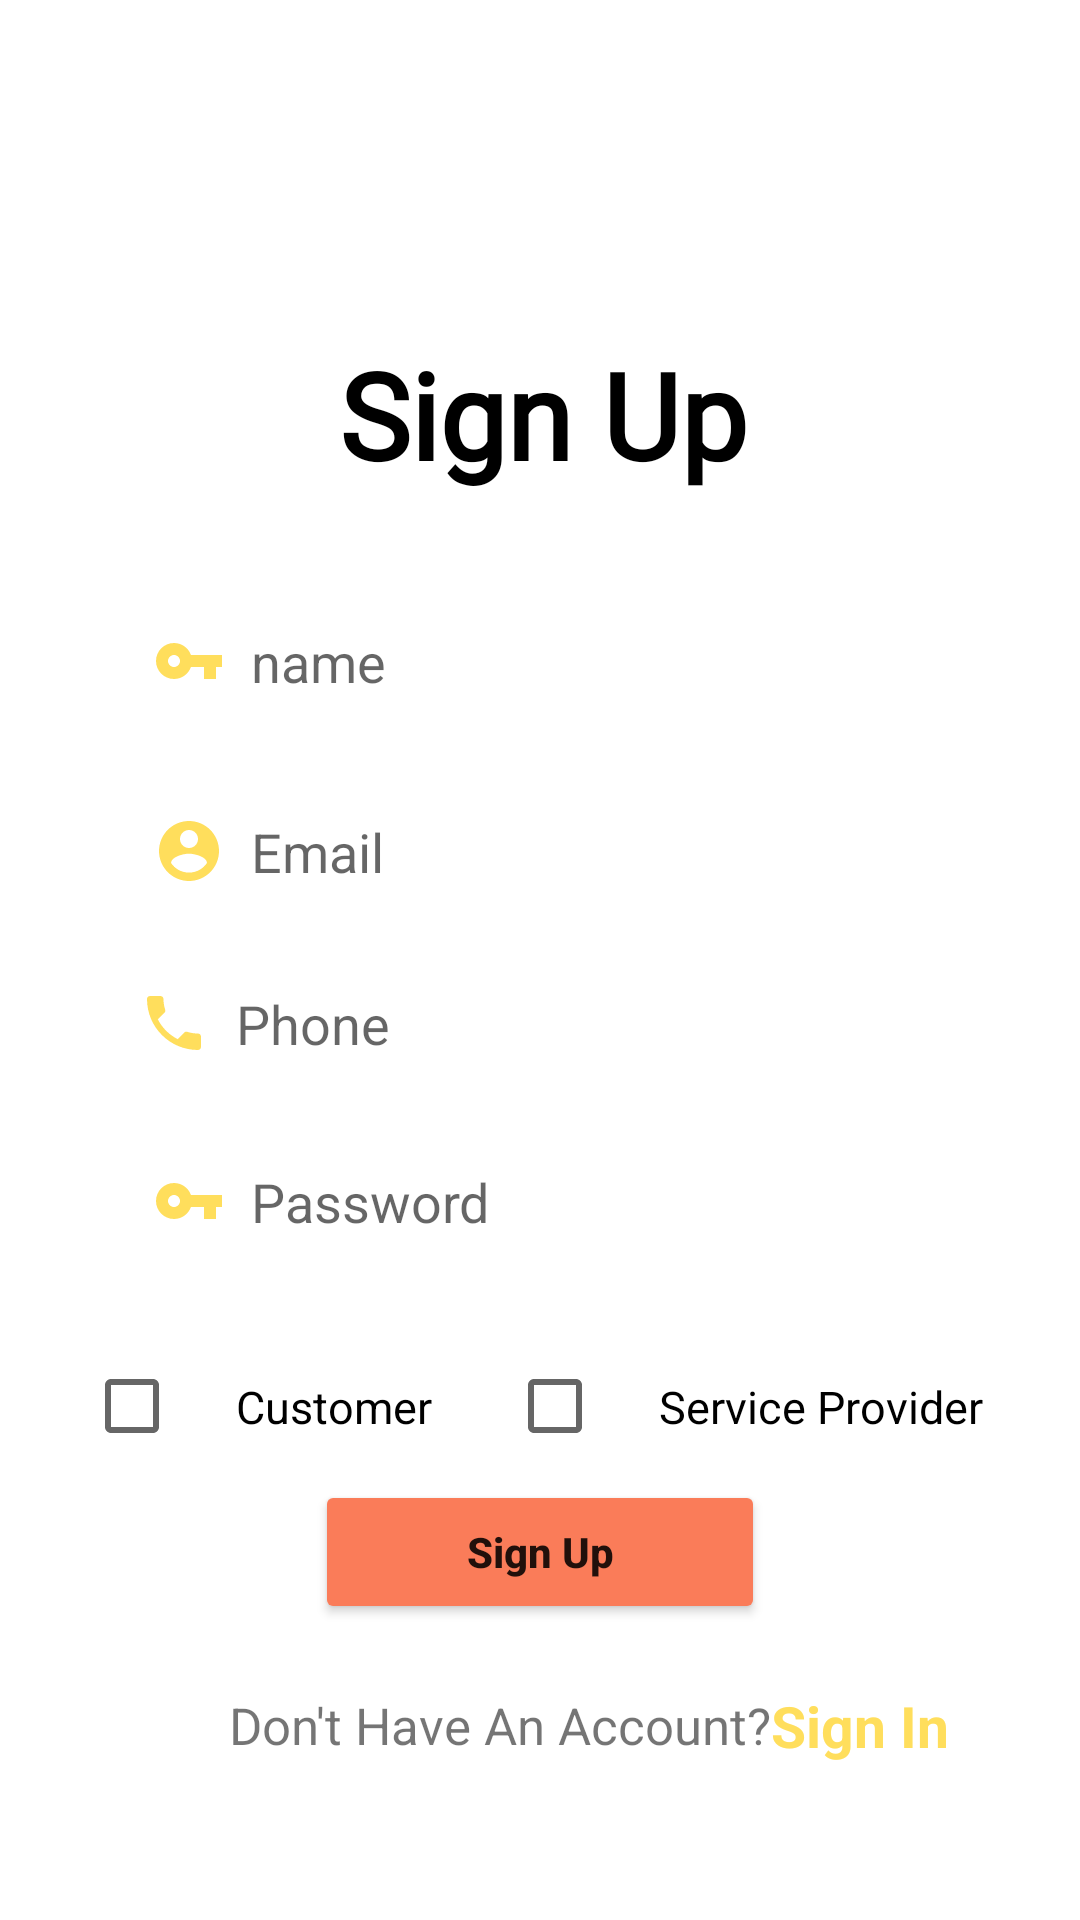

Produce the Android XML layout that renders to this screen, including the resource entries it uses.
<!-- AndroidManifest.xml: application theme Theme.Procare -->
<!-- res/layout/activity_registration.xml -->
<?xml version="1.0" encoding="utf-8"?>
<androidx.constraintlayout.widget.ConstraintLayout
    xmlns:android="http://schemas.android.com/apk/res/android"
    xmlns:app="http://schemas.android.com/apk/res-auto"
    xmlns:tools="http://schemas.android.com/tools"
    android:layout_width="match_parent"
    android:layout_height="match_parent"
    tools:context="com.mohan.procare.RegistrationActivity">


    <TextView
        android:id="@+id/textView2"
        android:layout_width="wrap_content"
        android:layout_height="wrap_content"
        android:layout_marginStart="113dp"
        android:layout_marginEnd="113dp"
        android:fontFamily="@font/aclonica"
        android:text="Sign Up"
        android:textColor="@color/black"
        android:textSize="40sp"
        android:textStyle="bold"
        app:layout_constraintBottom_toBottomOf="parent"
        app:layout_constraintEnd_toEndOf="parent"
        app:layout_constraintHorizontal_bias="0.0"
        app:layout_constraintStart_toStartOf="parent"
        app:layout_constraintTop_toTopOf="parent"
        app:layout_constraintVertical_bias="0.19" />

    <EditText
        android:id="@+id/Email"
        android:layout_width="0dp"
        android:layout_height="wrap_content"
        android:layout_marginTop="92dp"
        android:background="@drawable/edit_text_bg"
        android:drawableLeft="@drawable/ic_baseline_account_circle"
        android:hint="  Email"
        android:padding="15dp"
        app:layout_constraintEnd_toEndOf="parent"
        app:layout_constraintStart_toStartOf="parent"
        app:layout_constraintTop_toBottomOf="@+id/textView2"
        app:layout_constraintWidth_percent=".8" />

    <EditText
        android:id="@+id/name"
        android:layout_width="0dp"
        android:layout_height="wrap_content"
        android:background="@drawable/edit_text_bg"
        android:drawableLeft="@drawable/ic_baseline_vpn_key_24"
        android:hint="  name"
        android:padding="15dp"
        app:layout_constraintBottom_toTopOf="@+id/Email"
        app:layout_constraintEnd_toEndOf="parent"
        app:layout_constraintStart_toStartOf="parent"
        app:layout_constraintTop_toBottomOf="@+id/textView2"
        app:layout_constraintVertical_bias="0.763"
        app:layout_constraintWidth_percent=".8" />

    <EditText
        android:id="@+id/phone"
        android:layout_width="0dp"
        android:layout_height="wrap_content"
        android:layout_marginTop="8dp"
        android:background="@drawable/edit_text_bg"
        android:drawableLeft="@drawable/baseline_local_phone_24"
        android:hint="  Phone"
        android:padding="10dp"
        app:layout_constraintEnd_toEndOf="parent"
        app:layout_constraintStart_toStartOf="parent"
        app:layout_constraintTop_toBottomOf="@+id/Email"
        app:layout_constraintWidth_percent=".8" />

    <EditText
        android:id="@+id/pasword"
        android:inputType="textPassword"
        android:layout_width="0dp"
        android:layout_height="wrap_content"
        android:background="@drawable/edit_text_bg"
        android:drawableLeft="@drawable/ic_baseline_vpn_key_24"
        android:hint="  Password"
        android:padding="15dp"
        android:layout_marginTop="10dp"
        app:layout_constraintEnd_toEndOf="parent"
        app:layout_constraintStart_toStartOf="parent"
        app:layout_constraintTop_toBottomOf="@+id/phone"
        app:layout_constraintWidth_percent=".8" />


    <CheckBox
        android:id="@+id/customer"
        android:layout_width="wrap_content"
        android:layout_height="wrap_content"
        android:layout_marginStart="28dp"
        android:layout_marginTop="16dp"
        android:background="@drawable/edit_text_bg"
        android:backgroundTint="@color/lightorange"
        android:padding="15dp"
        android:text=" Customer"
        android:textSize="15dp"
        app:layout_constraintStart_toStartOf="parent"
        app:layout_constraintTop_toBottomOf="@+id/pasword" />

    <CheckBox
        android:id="@+id/service_provider"
        android:layout_width="wrap_content"
        android:layout_height="wrap_content"
        android:layout_marginTop="16dp"
        android:background="@drawable/edit_text_bg"
        android:backgroundTint="@color/lightorange"
        android:padding="15dp"
        android:text=" Service Provider"
        android:textSize="15dp"
        app:layout_constraintEnd_toEndOf="parent"
        app:layout_constraintHorizontal_bias="0.364"
        app:layout_constraintStart_toEndOf="@+id/customer"
        app:layout_constraintTop_toBottomOf="@+id/pasword" />

    <Button
        android:id="@+id/button"
        android:layout_width="150dp"
        android:layout_height="wrap_content"
        android:onClick="signup"
        android:text="Sign Up"
        android:backgroundTint="@color/orange"
        android:textAllCaps="false"
        android:textStyle="bold"
        app:layout_constraintBottom_toBottomOf="parent"
        app:layout_constraintEnd_toEndOf="parent"
        app:layout_constraintStart_toStartOf="parent"
        app:layout_constraintTop_toBottomOf="@+id/pasword"
        app:layout_constraintVertical_bias=".4"
       />

    <TextView
        android:id="@+id/textView3"
        android:layout_width="wrap_content"
        android:layout_height="wrap_content"
        android:text="Don't Have An Account?"
        android:textSize="17sp"
        app:layout_constraintBottom_toBottomOf="parent"
        app:layout_constraintEnd_toEndOf="@+id/pasword"
        app:layout_constraintHorizontal_bias="0.376"
        app:layout_constraintStart_toStartOf="@+id/pasword"
        app:layout_constraintTop_toBottomOf="@+id/button"
        app:layout_constraintVertical_bias="0.295" />

    <TextView
        android:layout_width="wrap_content"
        android:layout_height="wrap_content"
        android:text="Sign In"
        android:textColor="@color/black1"
        android:textSize="19sp"
        android:textStyle="bold"
        android:onClick="signin"
        app:layout_constraintBottom_toBottomOf="@+id/textView3"
        app:layout_constraintStart_toEndOf="@+id/textView3"
        app:layout_constraintTop_toTopOf="@+id/textView3" />


</androidx.constraintlayout.widget.ConstraintLayout>
<!-- resources referenced by this layout -->
<resources>
  <color name="black">#FF000000</color>
  <color name="black1">#ffde5c</color>
  <color name="lightorange">#ffa85a</color>
  <color name="orange">#fa7c59</color>
  <!-- drawable baseline_local_phone_24 (drawable) -->
  <vector android:height="24dp" android:tint="#ffde5c"
      android:viewportHeight="24" android:viewportWidth="24"
      android:width="24dp" xmlns:android="http://schemas.android.com/apk/res/android">
      <path android:fillColor="@android:color/white"
          android:pathData="M6.62,10.79c1.44,2.83 3.76,5.14 6.59,6.59l2.2,-2.2c0.27,-0.27 0.67,-0.36 1.02,-0.24 1.12,0.37 2.33,0.57 3.57,0.57 0.55,0 1,0.45 1,1V20c0,0.55 -0.45,1 -1,1 -9.39,0 -17,-7.61 -17,-17 0,-0.55 0.45,-1 1,-1h3.5c0.55,0 1,0.45 1,1 0,1.25 0.2,2.45 0.57,3.57 0.11,0.35 0.03,0.74 -0.25,1.02l-2.2,2.2z"/>
  </vector>
  <!-- drawable ic_baseline_account_circle (drawable) -->
  <vector android:height="24dp" android:tint="#ffde5c"
      android:viewportHeight="24" android:viewportWidth="24"
      android:width="24dp" xmlns:android="http://schemas.android.com/apk/res/android">
      <path android:fillColor="@android:color/white" android:pathData="M12,2C6.48,2 2,6.48 2,12s4.48,10 10,10 10,-4.48 10,-10S17.52,2 12,2zM12,5c1.66,0 3,1.34 3,3s-1.34,3 -3,3 -3,-1.34 -3,-3 1.34,-3 3,-3zM12,19.2c-2.5,0 -4.71,-1.28 -6,-3.22 0.03,-1.99 4,-3.08 6,-3.08 1.99,0 5.97,1.09 6,3.08 -1.29,1.94 -3.5,3.22 -6,3.22z"/>
  </vector>
  <!-- drawable ic_baseline_vpn_key_24 (drawable) -->
  <vector android:height="24dp" android:tint="#ffde5c"
      android:viewportHeight="24" android:viewportWidth="24"
      android:width="24dp" xmlns:android="http://schemas.android.com/apk/res/android">
      <path android:fillColor="@android:color/white"
          android:pathData="M12.65,10C11.83,7.67 9.61,6 7,6c-3.31,0 -6,2.69 -6,6s2.69,6 6,6c2.61,0 4.83,-1.67 5.65,-4H17v4h4v-4h2v-4H12.65zM7,14c-1.1,0 -2,-0.9 -2,-2s0.9,-2 2,-2 2,0.9 2,2 -0.9,2 -2,2z"/>
  </vector>
  <style name="Theme.Procare" parent="Base.Theme.Procare" />
  <style name="Base.Theme.Procare" parent="Theme.MaterialComponents.DayNight.DarkActionBar">
          
  
  
          <item name="colorPrimary">@color/orange</item>
          <item name="colorPrimaryVariant">@color/black1</item>
          <item name="colorOnPrimary">@color/white1</item>
  
  
          
      </style>
  <color name="white1">#ffffff</color>
</resources>
